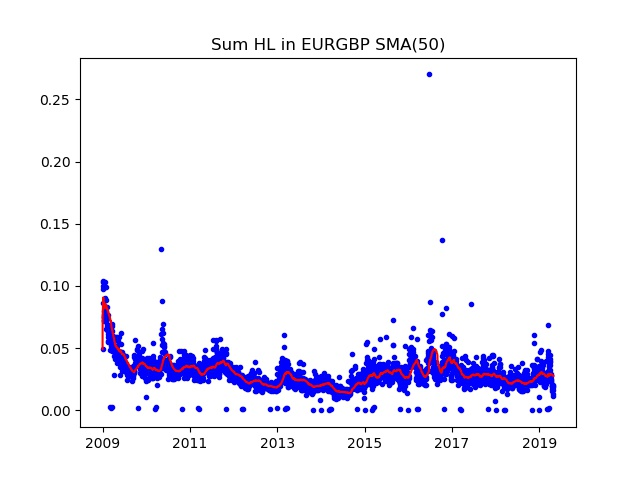

Source data for this figure (header and first rows):
Date; Day of week; SumHL; DayHL; SumHL / DayHL
2009.01.01; 3; 0.04921; 0.01032; 4.768
2009.01.02; 4; 0.103; 0.02130; 4.835
2009.01.05; 0; 0.1043; 0.04030; 2.587
2009.01.06; 1; 0.1001; 0.02770; 3.612
2009.01.07; 2; 0.09730; 0.02140; 4.547
2009.01.08; 3; 0.08660; 0.01700; 5.094
2009.01.09; 4; 0.07265; 0.02085; 3.484
2009.01.12; 0; 0.08025; 0.01695; 4.735
2009.01.13; 1; 0.07468; 0.01395; 5.353
2009.01.14; 2; 0.07685; 0.01500; 5.123
2009.01.15; 3; 0.07155; 0.01095; 6.534
2009.01.16; 4; 0.07535; 0.02005; 3.758
2009.01.19; 0; 0.07415; 0.01290; 5.748
2009.01.20; 1; 0.1031; 0.02670; 3.862
2009.01.21; 2; 0.09895; 0.01680; 5.89
2009.01.22; 3; 0.08290; 0.01530; 5.418
2009.01.23; 4; 0.09071; 0.01365; 6.645
2009.01.26; 0; 0.09929; 0.01810; 5.486
2009.01.27; 1; 0.07575; 0.01730; 4.379
2009.01.28; 2; 0.07876; 0.01445; 5.451
2009.01.29; 3; 0.07495; 0.02455; 3.053
2009.01.30; 4; 0.08272; 0.02810; 2.944
2009.02.02; 0; 0.08848; 0.02685; 3.295
2009.02.03; 1; 0.06580; 0.00945; 6.963
2009.02.04; 2; 0.06745; 0.02310; 2.92
2009.02.05; 3; 0.07380; 0.01980; 3.727
2009.02.06; 4; 0.06960; 0.01305; 5.333
2009.02.09; 0; 0.06431; 0.00990; 6.496
2009.02.10; 1; 0.07620; 0.02625; 2.903
2009.02.11; 2; 0.08347; 0.01720; 4.853
2009.02.12; 3; 0.06791; 0.01275; 5.326
2009.02.13; 4; 0.07670; 0.01960; 3.913
2009.02.16; 0; 0.05917; 0.00855; 6.92
2009.02.17; 1; 0.06101; 0.01470; 4.15
2009.02.18; 2; 0.05496; 0.01205; 4.561
2009.02.19; 3; 0.05575; 0.01160; 4.806
2009.02.20; 4; 0.06340; 0.01230; 5.154
2009.02.23; 0; 0.06804; 0.01790; 3.801
2009.02.24; 1; 0.05980; 0.01565; 3.821
2009.02.25; 2; 0.05985; 0.01655; 3.616
2009.02.26; 3; 0.05509; 0.01130; 4.875
2009.02.27; 4; 0.05595; 0.00970; 5.768
2009.03.02; 0; 0.06505; 0.02010; 3.236
2009.03.03; 1; 0.05600; 0.00650; 8.615
2009.03.04; 2; 0.04885; 0.00795; 6.145
2009.03.05; 3; 0.05710; 0.00880; 6.489
2009.03.06; 4; 0.05550; 0.01410; 3.936
2009.03.08; 6; 0.00257; 0.00257; 1
2009.03.09; 0; 0.06354; 0.02370; 2.681
2009.03.10; 1; 0.06285; 0.01120; 5.612
2009.03.11; 2; 0.05786; 0.01105; 5.236
2009.03.12; 3; 0.06540; 0.01090; 6
2009.03.13; 4; 0.05984; 0.01305; 4.585
2009.03.15; 6; 0.00210; 0.00210; 1
2009.03.16; 0; 0.05192; 0.01060; 4.898
2009.03.17; 1; 0.04740; 0.00740; 6.405
2009.03.18; 2; 0.06755; 0.02365; 2.856
2009.03.19; 3; 0.05770; 0.00925; 6.238
2009.03.20; 4; 0.05830; 0.00920; 6.337
2009.03.22; 6; 0.00270; 0.00270; 1
... 2,670 more rows
